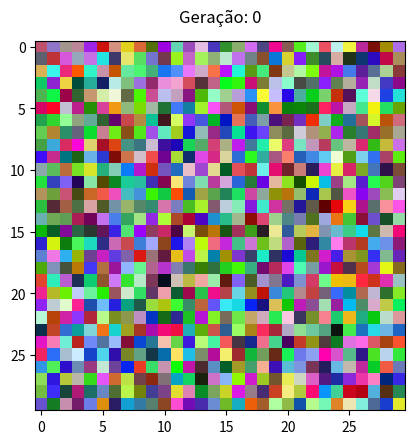

The matplotlib source for this figure:
import numpy as np
import matplotlib.pyplot as plt
from matplotlib.animation import FuncAnimation

# Função para gerar a população inicial aleatória de 900 indivíduos com valores RGB
def gerar_populacao_inicial(tamanho_populacao):
    return np.random.randint(0, 256, size=(tamanho_populacao, 3))

# Função para calcular o fitness de cada indivíduo
def calcular_fitness(populacao, cor=[255, 0, 0]):
    return np.linalg.norm(populacao - cor, axis=1)

# Função para ordenar os indivíduos do mais adaptado para o menos
def ordena(array, i = 0):
    return sorted(array, key=lambda x: x[i])

# Função para seleção dos indivíduos mais adaptados, considerando a taxa de genocídio
def selecao(pop_fitness, tamanho_populacao, taxa_genocidio):
    quantidade_selecionada = int(tamanho_populacao * (1 - taxa_genocidio))
    return np.argsort(pop_fitness)[:quantidade_selecionada]

# Função para cruzamento (crossover)
def crossover(pais, tamanho_populacao):
    filhos = np.empty((tamanho_populacao - len(pais), 3), dtype=int)
    for i in range(0, len(filhos)):
        pai_idx = np.random.randint(0, len(pais))
        mae_idx = np.random.randint(0, len(pais))
        filhos[i] = (pais[pai_idx] + pais[mae_idx]) / 2
    return filhos

# Função para mutação
def mutacao(filhos, taxa_mutacao=0.01):
    for i in range(len(filhos)):
        if np.random.random() < taxa_mutacao:
            filhos[i] = np.random.randint(0, 256, size=3)
    return filhos

# Função para plotar a população com o número da população
def plotar_populacao(populacao, iteracao, ims, fig, ax):
    ax.clear()
    imagem = populacao.reshape(30, 30, 3)
    ax.imshow(imagem)
    ax.text(0.5, 1.05, f'Geração: {iteracao}', horizontalalignment='center', transform=ax.transAxes, fontsize=12)
    ims.append([ax])

# Função para substituir os indivíduos menos camuflados com os filhos dos que mais mais camuflados
def genocidio(populacao, array_fit_ind, filhos): 
    # Atualização da população com os filhos gerados, substituindo os menos aptos
    for j in range(900 - len(filhos), 900):
        populacao[array_fit_ind[j][1]] = filhos[j - (900 - len(filhos))]

# Simulação do algoritmo genético
def simulacao_algoritmo_genetico(iteracoes, cor_camuflagem, taxa_genocidio=0.5):    # Geração da população inicial
    populacao = gerar_populacao_inicial(900)

    fig, ax = plt.subplots()
    ax.axis('off')

    ims = []
    plotar_populacao(populacao, 0, ims, fig, ax)

    def update(frame):
        nonlocal populacao
        # Cálculo do fitness
        fitness = calcular_fitness(populacao, cor_camuflagem)

        # Criando array que armazena índice do indivíduo e seu "fitness"
        array_fit_ind = [(fit, ind) for ind, fit in enumerate(fitness)]

        # Ordenando o array com os índices 
        array_fit_ind = ordena(array_fit_ind, 0)

        # Seleção dos indivíduos mais adaptados
        indices_selecionados = selecao(fitness, len(populacao), taxa_genocidio)
        populacao_selecionada = populacao[indices_selecionados]

        # Cruzamento (crossover)
        filhos = crossover(populacao_selecionada, 900)

        # Mutação
        filhos_mutados = mutacao(filhos)

        # Genocídio
        genocidio(populacao,array_fit_ind, filhos_mutados)

        # Mantém pelo menos um indivíduo para evitar a extinção total da população
        if len(indices_selecionados) == 0:
            populacao[fitness.argmin()] = filhos_mutados[0]

        plotar_populacao(populacao, frame + 1, ims, fig, ax)

    ani = FuncAnimation(fig, update, frames=iteracoes, interval=100, blit=False, repeat=False)
    plt.show()

# Rodar a simulação com 100 iterações e taxa de genocídio de 10%
simulacao_algoritmo_genetico(1000, cor_camuflagem=[255, 0, 0], taxa_genocidio=0.1)